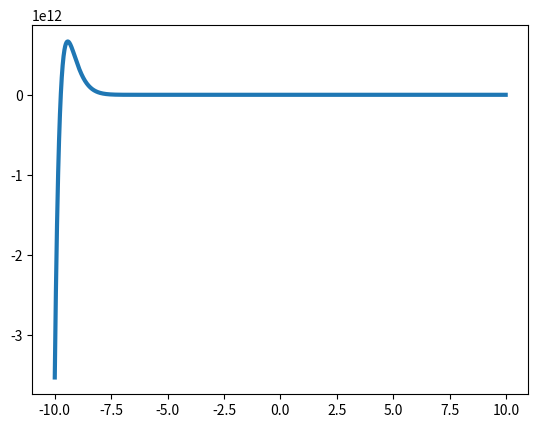

Write Python code to recreate this figure.
import numpy as np
import scipy
import math
import sys
import os
import matplotlib.pyplot as plt
from scipy import integrate
from sympy import var
from sympy import sympify
from sympy import Symbol

# NOTE: integrator using only scipy.integrate


def f(x):
    res = np.sin(x)*np.exp(-x*np.pi)
    return res

t = np.arange(-10, 10, 0.01)

def F(x):
    res = np.zeros_like(x)
    for index, value in enumerate(x):
        y, err = integrate.quad(f, 0, value)
        res[index] = y
    return res



plt.plot(t, F(t), linewidth = 3)
plt.show()

# eval will execute the expression that is given to in the form of str
# res = lambda x: eval(input())
